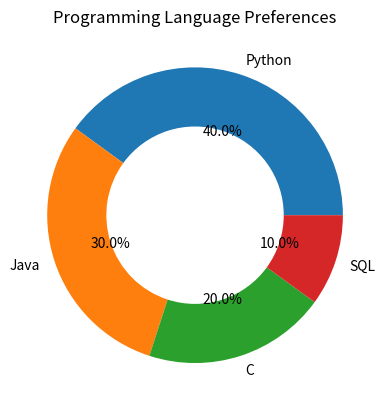

Generate this figure with matplotlib:

import matplotlib.pyplot as plt

# Data
languages = ["Python", "Java", "C", "SQL"]
students = [40, 30, 20, 10]

# Create a donut chart
plt.pie(
    students,
    labels=languages,
    autopct="%1.1f%%",
    wedgeprops=dict(width=0.4)
)

# Add title
plt.title("Programming Language Preferences")

# Display the chart
plt.show()
